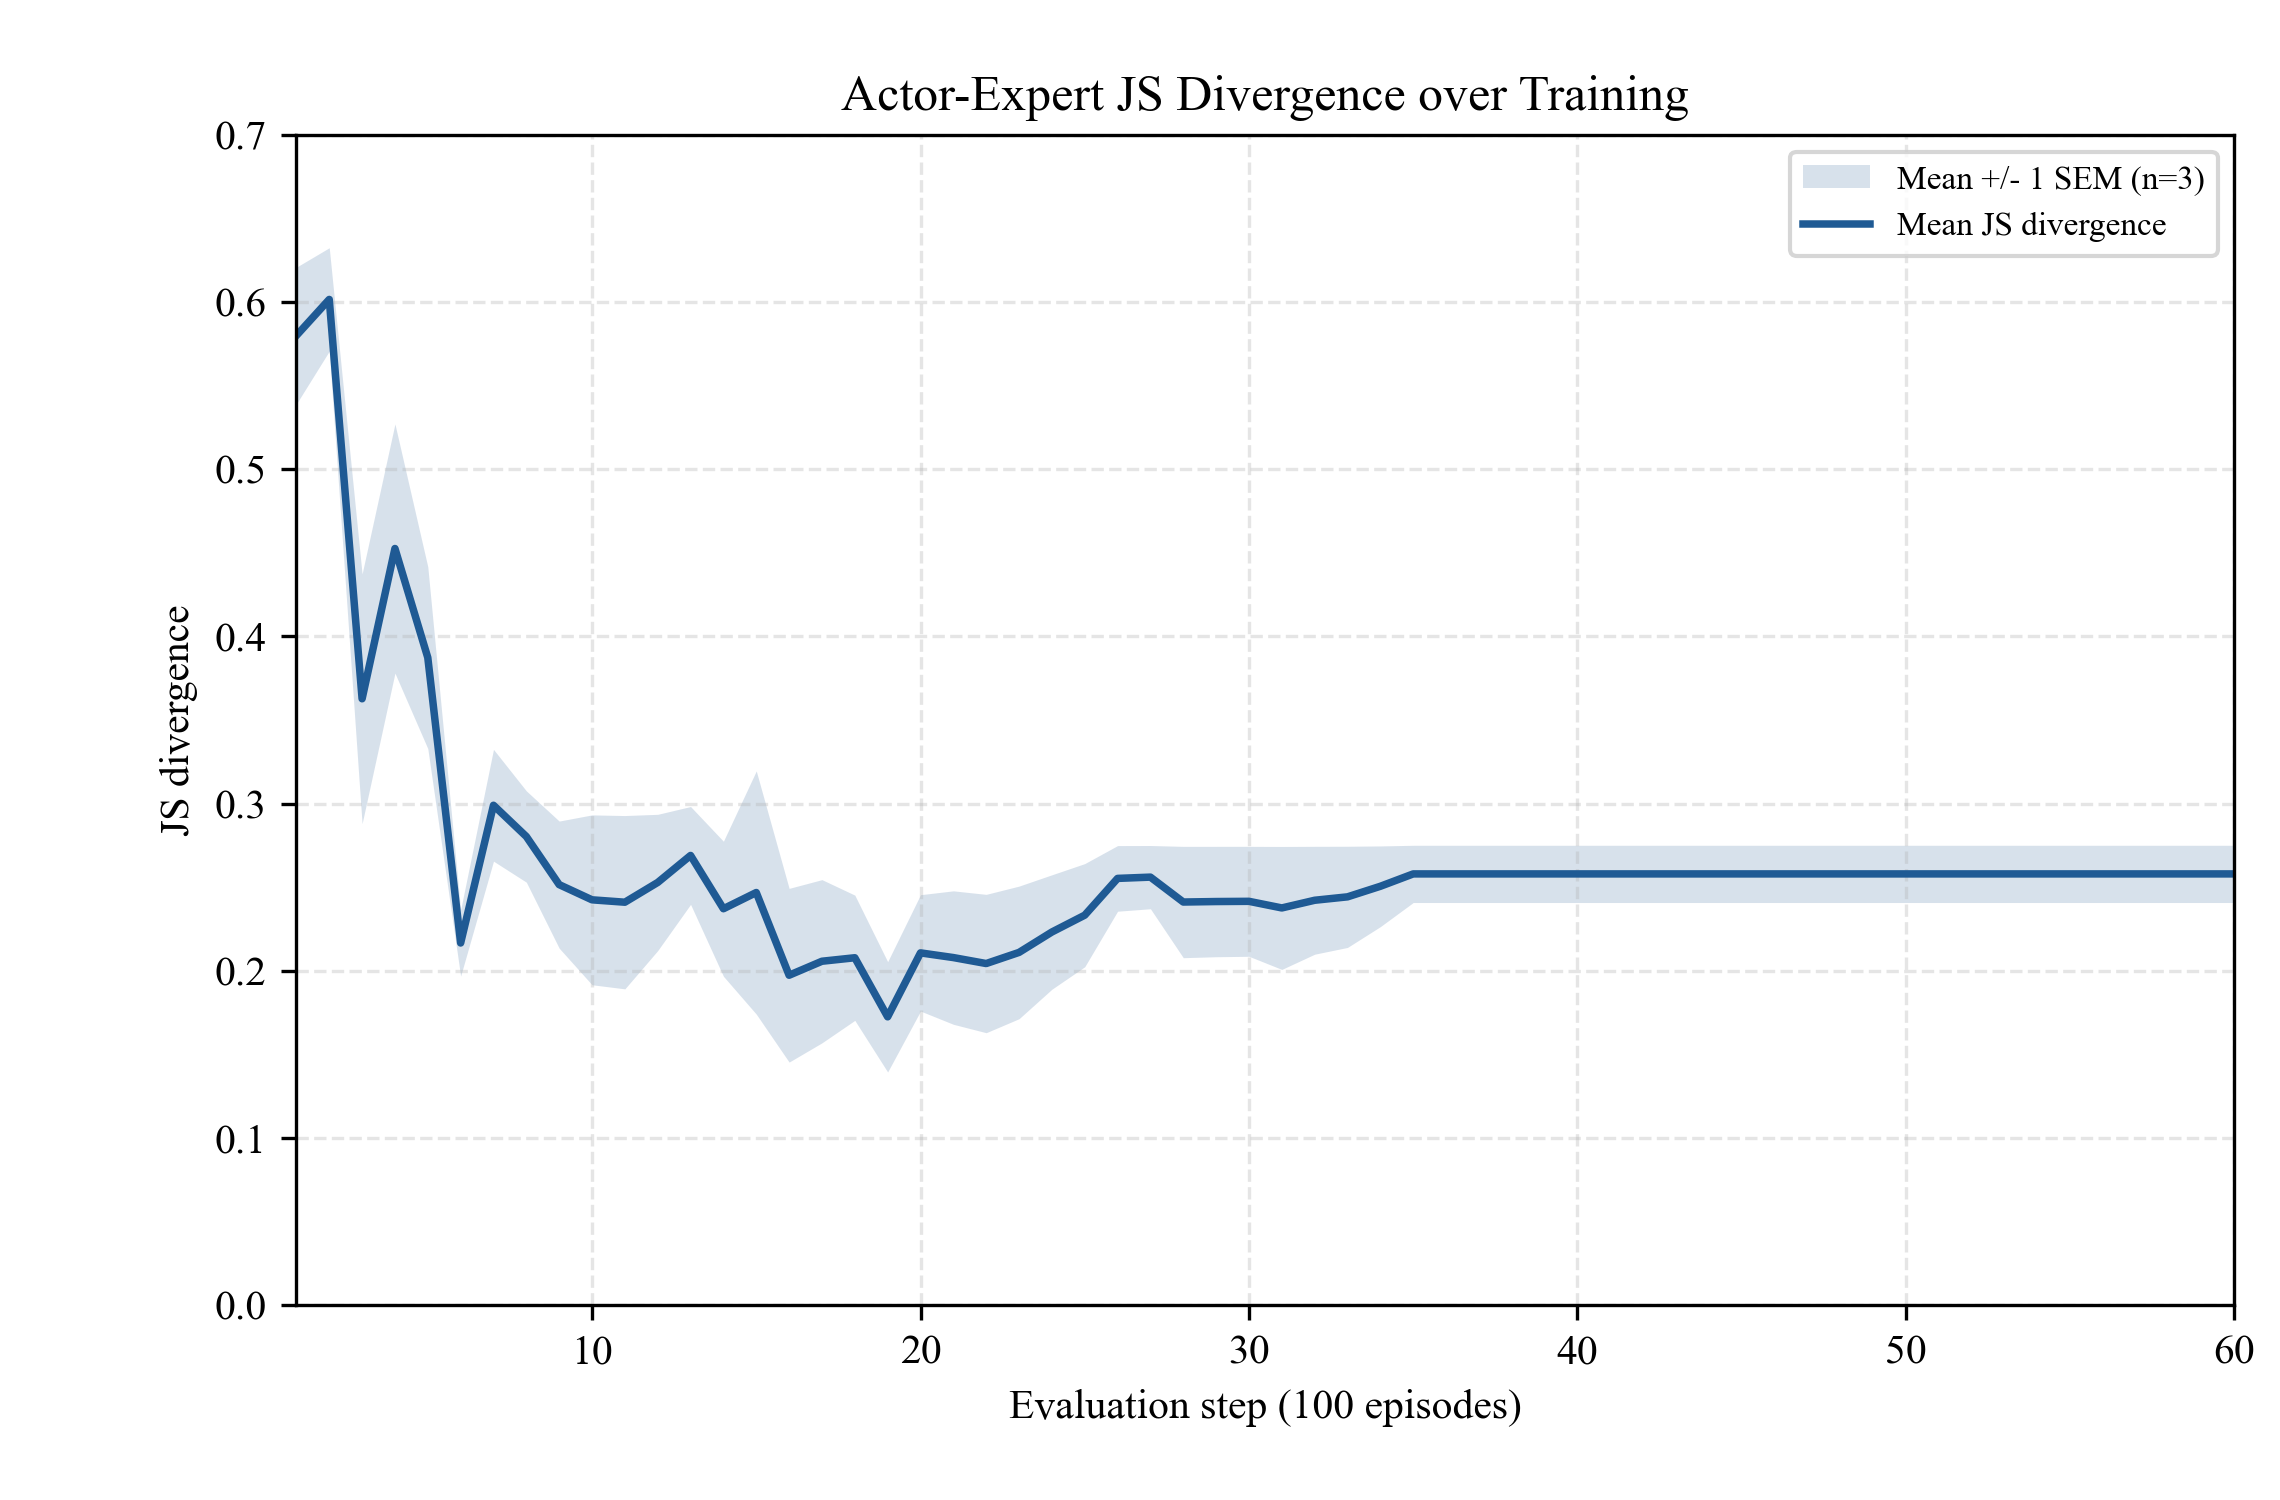

Data behind this chart, as committed beside it:
evaluation_step, sample_count, mean, std, sem, mean_minus_sem, mean_plus_sem
1, 3, 0.58, 0.07085, 0.04091, 0.5391, 0.6209
2, 3, 0.6016, 0.05355, 0.03092, 0.5707, 0.6325
3, 3, 0.3627, 0.1294, 0.07471, 0.288, 0.4374
4, 3, 0.4526, 0.1291, 0.07454, 0.3781, 0.5271
5, 3, 0.3873, 0.09422, 0.0544, 0.3329, 0.4417
6, 3, 0.2166, 0.03432, 0.01981, 0.1968, 0.2364
7, 3, 0.299, 0.05791, 0.03344, 0.2656, 0.3324
8, 3, 0.2803, 0.04731, 0.02731, 0.253, 0.3076
9, 3, 0.2515, 0.06585, 0.03802, 0.2135, 0.2895
10, 3, 0.2424, 0.08801, 0.05081, 0.1916, 0.2932
11, 3, 0.241, 0.0898, 0.05184, 0.1891, 0.2928
12, 3, 0.2528, 0.0706, 0.04076, 0.2121, 0.2936
13, 3, 0.269, 0.05069, 0.02927, 0.2397, 0.2982
14, 3, 0.2371, 0.06997, 0.0404, 0.1967, 0.2775
15, 3, 0.2468, 0.126, 0.07274, 0.174, 0.3195
16, 3, 0.1973, 0.09001, 0.05197, 0.1453, 0.2493
17, 3, 0.2057, 0.08455, 0.04881, 0.1569, 0.2545
18, 3, 0.2078, 0.0649, 0.03747, 0.1703, 0.2452
19, 3, 0.1724, 0.05715, 0.033, 0.1394, 0.2054
20, 3, 0.2107, 0.06029, 0.03481, 0.1759, 0.2455
21, 3, 0.2079, 0.06914, 0.03992, 0.1679, 0.2478
22, 3, 0.2043, 0.07169, 0.04139, 0.1629, 0.2457
23, 3, 0.211, 0.06871, 0.03967, 0.1713, 0.2506
24, 3, 0.2232, 0.05929, 0.03423, 0.1889, 0.2574
25, 3, 0.2332, 0.05344, 0.03086, 0.2024, 0.2641
26, 3, 0.2552, 0.03401, 0.01963, 0.2356, 0.2749
27, 3, 0.256, 0.03277, 0.01892, 0.2371, 0.2749
28, 3, 0.2411, 0.05768, 0.0333, 0.2078, 0.2744
29, 3, 0.2414, 0.05719, 0.03302, 0.2084, 0.2744
30, 3, 0.2415, 0.05697, 0.03289, 0.2086, 0.2744
31, 3, 0.2376, 0.0637, 0.03678, 0.2008, 0.2743
32, 3, 0.2421, 0.05589, 0.03227, 0.2099, 0.2744
33, 3, 0.2442, 0.05242, 0.03027, 0.2139, 0.2745
34, 3, 0.2505, 0.0418, 0.02413, 0.2264, 0.2746
35, 3, 0.2579, 0.02965, 0.01712, 0.2408, 0.275
36, 3, 0.2579, 0.02965, 0.01712, 0.2408, 0.275
37, 3, 0.2579, 0.02965, 0.01712, 0.2408, 0.275
38, 3, 0.2579, 0.02965, 0.01712, 0.2408, 0.275
39, 3, 0.2579, 0.02965, 0.01712, 0.2408, 0.275
40, 3, 0.2579, 0.02965, 0.01712, 0.2408, 0.275
41, 3, 0.2579, 0.02965, 0.01712, 0.2408, 0.275
42, 3, 0.2579, 0.02965, 0.01712, 0.2408, 0.275
43, 3, 0.2579, 0.02965, 0.01712, 0.2408, 0.275
44, 3, 0.2579, 0.02965, 0.01712, 0.2408, 0.275
45, 3, 0.2579, 0.02965, 0.01712, 0.2408, 0.275
46, 3, 0.2579, 0.02965, 0.01712, 0.2408, 0.275
47, 3, 0.2579, 0.02965, 0.01712, 0.2408, 0.275
48, 3, 0.2579, 0.02965, 0.01712, 0.2408, 0.275
49, 3, 0.2579, 0.02965, 0.01712, 0.2408, 0.275
50, 3, 0.2579, 0.02965, 0.01712, 0.2408, 0.275
51, 3, 0.2579, 0.02965, 0.01712, 0.2408, 0.275
52, 3, 0.2579, 0.02965, 0.01712, 0.2408, 0.275
53, 3, 0.2579, 0.02965, 0.01712, 0.2408, 0.275
54, 3, 0.2579, 0.02965, 0.01712, 0.2408, 0.275
55, 3, 0.2579, 0.02965, 0.01712, 0.2408, 0.275
56, 3, 0.2579, 0.02965, 0.01712, 0.2408, 0.275
57, 3, 0.2579, 0.02965, 0.01712, 0.2408, 0.275
58, 3, 0.2579, 0.02965, 0.01712, 0.2408, 0.275
59, 3, 0.2579, 0.02965, 0.01712, 0.2408, 0.275
60, 3, 0.2579, 0.02965, 0.01712, 0.2408, 0.275
